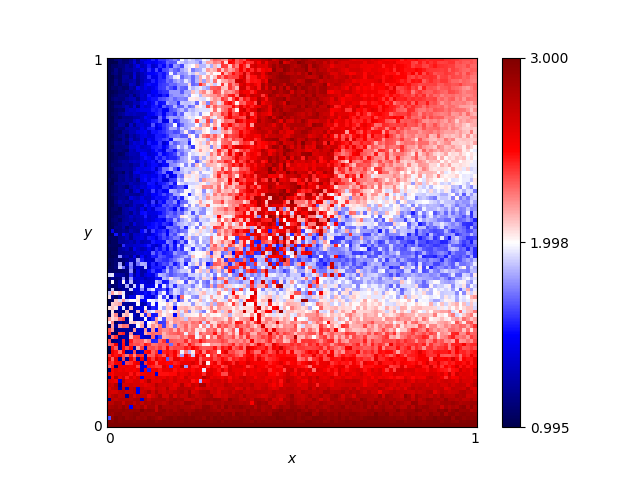

Data behind this chart, as committed beside it:
x, y, score
0.46, 0.76, 2.84
0.54, 0.86, 2.74
0.16, 0.19, 2.535
0.61, 0.18, 2.49
0.82, 0.41, 1.8
0.72, 0.66, 2.22
0.63, 0.37, 1.99
0.41, 0.28, 2.575
0.16, 0.44, 1.615
0.8, 0.33, 2.035
0.84, 0.23, 2.215
0.25, 0.48, 1.855
0.62, 0.7, 2.245
0.78, 0.28, 1.98
0.03, 0.68, 1.185
0.57, 0.0, 3.0
0.69, 0.37, 1.9
0.46, 0.05, 2.79
0.65, 0.03, 2.895
0.56, 0.8, 2.67
0.28, 0.44, 1.665
0.65, 0.0, 3.0
0.57, 0.1, 2.775
0.44, 0.29, 2.26
0.63, 0.49, 1.985
0.26, 0.03, 2.925
0.92, 0.27, 2.235
0.69, 0.35, 1.96
0.79, 0.78, 2.275
0.3, 0.26, 2.085
0.98, 0.54, 1.59
0.25, 0.62, 2.055
0.55, 0.43, 2.24
0.19, 0.06, 2.805
0.14, 0.65, 1.44
0.09, 0.65, 1.395
0.92, 1.0, 2.4
0.51, 0.43, 1.86
0.36, 0.66, 2.515
0.33, 0.92, 2.39
0.01, 0.93, 1.035
0.25, 0.81, 2.155
0.9, 0.46, 1.675
0.3, 0.12, 2.7
0.87, 0.59, 1.855
0.8, 0.75, 2.38
0.93, 0.2, 2.49
0.34, 0.41, 1.77
0.05, 0.48, 1.32
0.9, 0.12, 2.595
0.59, 0.65, 2.63
0.72, 0.62, 2.15
0.29, 0.87, 2.32
0.02, 0.72, 1.115
0.8, 0.35, 1.95
0.09, 0.22, 2.295
0.05, 0.61, 1.26
0.49, 0.38, 1.905
0.62, 0.21, 2.295
0.79, 0.55, 1.915
... 10,141 more rows
